pico-8 play session: mixed d-pad (fixed 12-tick cycle)

[t = 8 s] mixed d-pad (1.2s cycle ×~6): → ← ↑ ↓ + 🅾/❎ taps, ~8s
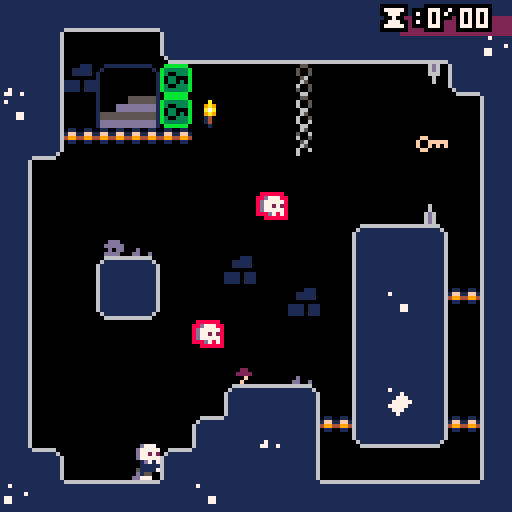

pico-8 cartridge
version 16
__lua__
--raise the dead
--v0.2

--written by joshua stimpert https://secretbunta.itch.io/ -  https://github.com/jstimpert0430;

--project based upon --
--advanced micro platformer
--by @matthughson

--and

--advanced particle library
-- by viza https://www.lexaloffle.com/bbs/?tid=1920


--log
printh("\n\n-------\n-start-\n-------")

--config
--------------------------------
ticks = 0
--sfx
snd=
{
	jump=1,
	stomp=2,
	land =3,
	key =4,
	death =5,
	respawn=6,
	nextroom=7,
	start=8,
}

--music tracks
mus=
{

}

gameworld=
{
	versionnumber = "0.2",
	levelover = true,
	startpoint_x = 20,
	startpoint_y = 80,
	c_min_x = 0,
	c_min_y = 0,
	c_max_x = 64,
	c_max_y = 64,
	levelname = 'the crypt',
	levelkeyloc_x = 0,
	levelkeyloc_y = 0,
	currentlevel = 30,
	deaths = 0,
	phase = 2,
	minutes = 0,
	seconds = 0,
	pauseminutes = 0,
	pauseseconds = 0,
	textcolor = 7,
	flashingenabled = false,
	fallingthroughwood = false,
	starting = false,
}

levelcatalog={
}

--particle library
--------------------------------
function deleteallps()
	for ps in all(particle_systems) do
		del(particle_systems, ps)
	end
end

function sparks_demo()
	make_sparks_ps(rnd(107)+10,rnd(107)+10)
end

function make_sparks_ps(ex,ey)
	local ps = make_psystem(0.6,1, 2,3,0.5,0.5)
				--local newcolor = rnd(15)

	add(ps.emittimers,
		{
			timerfunc = emittimer_burst,
			params = { num = 1}
		}
	)
	add(ps.emitters,
		{
			emitfunc = emitter_point,
			params = { x = ex, y = ey, minstartvx = -1.5, maxstartvx = 1.5, minstartvy = -3, maxstartvy=-2 }
		}
	)
	add(ps.drawfuncs,
		{
			drawfunc = draw_ps_fillcirc,
			params = { colors = {2,2,2,13,13,13} }
		}
	)
	add(ps.affectors,
		{
			affectfunc = affect_force,
			params = { fx = 0, fy = 0.15 }
		}
	)
end

function make_sparks_small_ps(ex,ey)
	local ps = make_psystem(1,2, 1,2,1,3)

	add(ps.emittimers,
		{
			timerfunc = emittimer_burst,
			params = { num = 3}
		}
	)
	add(ps.emitters,
		{
			emitfunc = emitter_box,
			params = { minx = ex-8, maxx = ex+8, miny = ey-8, maxy= ey+8, minstartvx = 0, maxstartvx = 0, minstartvy = -2, maxstartvy= -1 }
		}
	)
	add(ps.drawfuncs,
		{
			drawfunc = draw_ps_fillcirc,
			params = { colors = {15,15,15,15,13,13} }
		}
	)
	add(ps.affectors,
		{
			affectfunc = affect_forcezone,
			params = { fx = -0.2, fy = 0.0, zoneminx = 32, zonemaxx = 127, zoneminy = 64, zonemaxy = 100 }
		}
	)
	add(ps.affectors,
		{
			affectfunc = affect_forcezone,
			params = { fx = 0.2, fy = 0.0, zoneminx = 0, zonemaxx = 64, zoneminy = 30, zonemaxy = 70 }
		}
	)
end


function make_smoke_ps(ex,ey)
	local ps = make_psystem(0.2,0.4, 0.5,1,1,2)

	add(ps.emittimers,
		{
			timerfunc = emittimer_burst,
			params = {num = 1}
		}
	)
	add(ps.emitters,
		{
			emitfunc = emitter_box,
			params = { minx = ex-4, maxx = ex+4, miny = ey, maxy= ey+2, minstartvx = 0, maxstartvx = 0, minstartvy = 0, maxstartvy=0 }
		}
	)
	add(ps.drawfuncs,
		{
			drawfunc = draw_ps_fillcirc,
			params = { colors = {7,7,13} }
		}
	)
	add(ps.affectors,
		{
			affectfunc = affect_force,
			params = { fx = 0.0, fy = -0.02 }
		}
	)
end

function make_starfield_ps()
	local ps = make_psystem(4,6, 1,2,0.5,0.5)
	ps.autoremove = false
	add(ps.emittimers,
		{
			timerfunc = emittimer_constant,
			params = {nextemittime = time(), speed = 0.01}
		}
	)
	add(ps.emitters,
		{
			emitfunc = emitter_box,
			params = { minx = 125, maxx = 127, miny = 0, maxy= 127, minstartvx = -2.0, maxstartvx = -0.5, minstartvy = 0, maxstartvy=0 }
		}
	)
	add(ps.drawfuncs,
		{
			drawfunc = draw_ps_pixel,
			params = { colors = {7,6,7,6,7,6,6,7,6,7,7,6,6,7} }
		}
	)
end

particle_systems = {}

function make_psystem(minlife, maxlife, minstartsize, maxstartsize, minendsize, maxendsize)
	local ps = {}
	-- global particle system params
	ps.autoremove = true

	ps.minlife = minlife
	ps.maxlife = maxlife

	ps.minstartsize = minstartsize
	ps.maxstartsize = maxstartsize
	ps.minendsize = minendsize
	ps.maxendsize = maxendsize

	-- container for the particles
	ps.particles = {}

	-- emittimers dictate when a particle should start
	-- they called every frame, and call emit_particle when they see fit
	-- they should return false if no longer need to be updated
	ps.emittimers = {}

	-- emitters must initialize p.x, p.y, p.vx, p.vy
	ps.emitters = {}

	-- every ps needs a drawfunc
	ps.drawfuncs = {}

	-- affectors affect the movement of the particles
	ps.affectors = {}

	add(particle_systems, ps)

	return ps
end

function update_psystems()
	local timenow = time()
	for ps in all(particle_systems) do
		update_ps(ps, timenow)
	end
end

function update_ps(ps, timenow)
	for et in all(ps.emittimers) do
		local keep = et.timerfunc(ps, et.params)
		if (keep==false) then
			del(ps.emittimers, et)
		end
	end

	for p in all(ps.particles) do
		p.phase = (timenow-p.starttime)/(p.deathtime-p.starttime)

		for a in all(ps.affectors) do
			a.affectfunc(p, a.params)
		end

		p.x += p.vx
		p.y += p.vy

		local dead = false
		if (p.x<0 or p.x>999 or p.y<0 or p.y>999) then
			dead = true
		end

		if (timenow>=p.deathtime) then
			dead = true
		end

		if (dead==true) then
			del(ps.particles, p)
		end
	end

	if (ps.autoremove==true and count(ps.particles)<=0) then
		del(particle_systems, ps)
	end
end

function draw_ps(ps, params)
	for df in all(ps.drawfuncs) do
		df.drawfunc(ps, df.params)
	end
end

function emittimer_burst(ps, params)
	for i=1,params.num do
		emit_particle(ps)
	end
	return false
end

function emittimer_constant(ps, params)
	if (params.nextemittime<=time()) then
		emit_particle(ps)
		params.nextemittime += params.speed
	end
	return true
end

function emit_particle(psystem)
	local p = {}

	local e = psystem.emitters[flr(rnd(#(psystem.emitters)))+1]
	e.emitfunc(p, e.params)

	p.phase = 0
	p.starttime = time()
	p.deathtime = time()+rnd(psystem.maxlife-psystem.minlife)+psystem.minlife

	p.startsize = rnd(psystem.maxstartsize-psystem.minstartsize)+psystem.minstartsize
	p.endsize = rnd(psystem.maxendsize-psystem.minendsize)+psystem.minendsize

	add(psystem.particles, p)
end

function emitter_point(p, params)
	p.x = params.x
	p.y = params.y

	p.vx = rnd(params.maxstartvx-params.minstartvx)+params.minstartvx
	p.vy = rnd(params.maxstartvy-params.minstartvy)+params.minstartvy
end

function emitter_box(p, params)
	p.x = rnd(params.maxx-params.minx)+params.minx
	p.y = rnd(params.maxy-params.miny)+params.miny

	p.vx = rnd(params.maxstartvx-params.minstartvx)+params.minstartvx
	p.vy = rnd(params.maxstartvy-params.minstartvy)+params.minstartvy
end

function affect_force(p, params)
	p.vx += params.fx
	p.vy += params.fy
end

function affect_forcezone(p, params)
	if (p.x>=params.zoneminx and p.x<=params.zonemaxx and p.y>=params.zoneminy and p.y<=params.zonemaxy) then
		p.vx += params.fx
		p.vy += params.fy
	end
end

function affect_stopzone(p, params)
	if (p.x>=params.zoneminx and p.x<=params.zonemaxx and p.y>=params.zoneminy and p.y<=params.zonemaxy) then
		p.vx = 0
		p.vy = 0
	end
end

function affect_bouncezone(p, params)
	if (p.x>=params.zoneminx and p.x<=params.zonemaxx and p.y>=params.zoneminy and p.y<=params.zonemaxy) then
		p.vx = -p.vx*params.damping
		p.vy = -p.vy*params.damping
	end
end

function affect_attract(p, params)
	if (abs(p.x-params.x)+abs(p.y-params.y)<params.mradius) then
		p.vx += (p.x-params.x)*params.strength
		p.vy += (p.y-params.y)*params.strength
	end
end

function affect_orbit(p, params)
	params.phase += params.speed
	p.x += sin(params.phase)*params.xstrength
	p.y += cos(params.phase)*params.ystrength
end

function draw_ps_fillcirc(ps, params)
	for p in all(ps.particles) do
		c = flr(p.phase*count(params.colors))+1
		r = (1-p.phase)*p.startsize+p.phase*p.endsize
		circfill(p.x,p.y,r,params.colors[c])
	end
end

function draw_ps_pixel(ps, params)
	for p in all(ps.particles) do
		c = flr(p.phase*count(params.colors))+1
		pset(p.x,p.y,params.colors[c])
	end
end

function draw_ps_streak(ps, params)
	for p in all(ps.particles) do
		c = flr(p.phase*count(params.colors))+1
		line(p.x,p.y,p.x-p.vx,p.y-p.vy,params.colors[c])
	end
end

function draw_ps_animspr(ps, params)
	params.currframe += params.speed
	if (params.currframe>count(params.frames)) then
		params.currframe = 1
	end
	for p in all(ps.particles) do
		pal(7,params.colors[flr(p.endsize)])
		spr(params.frames[flr(params.currframe+p.startsize)%count(params.frames)],p.x,p.y)
	end
	pal()
end

function draw_ps_agespr(ps, params)
	for p in all(ps.particles) do
		local f = flr(p.phase*count(params.frames))+1
		spr(params.frames[f],p.x,p.y)
	end
end

function draw_ps_rndspr(ps, params)
	for p in all(ps.particles) do
		pal(7,params.colors[flr(p.endsize)])
		spr(params.frames[flr(p.startsize)],p.x,p.y)
	end
	pal()
end


--collision interaction
----------------------------------------------
--point to box intersection.
function intersects_point_box(px,py,x,y,w,h)
	if flr(px)>=flr(x) and flr(px)<flr(x+w) and
				flr(py)>=flr(y) and flr(py)<flr(y+h) then
		return true
	else
		return false
	end
end

--box to box intersection
function intersects_box_box(
	x1,y1,
	w1,h1,
	x2,y2,
	w2,h2)

	local xd=x1-x2
	local xs=w1*0.5+w2*0.5
	if abs(xd)>=xs then return false end

	local yd=y1-y2
	local ys=h1*0.5+h2*0.5
	if abs(yd)>=ys then return false end

	return true
end

--check if pushing into side tile and resolve.
--requires self.dx,self.x,self.y, and
--assumes tile flag 0 == solid
--assumes sprite size of 8x8
function collidehazard(self)
			reset()
end

function collide_side(self)

	local offset=self.w/3
	for i=-(self.w/3),(self.w/3),2 do
	--if self.dx>0 then
		if fget(mget((self.x+(offset))/8,(self.y+i)/8),0) or fget(mget((self.x+(offset))/8,(self.y+i)/8),3) and not havekey then
			self.dx=0
			self.x=(flr(((self.x+(offset))/8))*8)-(offset)
			return true
		end
	--elseif self.dx<0 then
		if fget(mget((self.x-(offset))/8,(self.y+i)/8),0) or fget(mget((self.x-(offset))/8,(self.y+i)/8),3) and not havekey then
			self.dx=0
			self.x=(flr((self.x-(offset))/8)*8)+8+(offset)
			return true
		end
--	end
	end
	--didn't hit a solid tile.
	return false
end


function collide_nextlevel(self)

-- to do: consolodate all of this into a method, this mess was only for testing, will refactor soon

	local offset=self.w/3
	for i=-(self.w/3),(self.w/3),2 do
	--if self.dx>0 then
		if fget(mget((self.x+(offset))/8,(self.y+i)/8),7) and havekey then
			gameworld.levelover = true
			sfx(snd.nextroom)
			if gameworld.c_min_y < 384 then
			gameworld.startpoint_y = gameworld.startpoint_y + 128
			gameworld.c_min_y = gameworld.c_min_y + 128
			gameworld.c_max_y = gameworld.c_max_y + 128
			gameworld.currentlevel = gameworld.currentlevel - 1
			reset()
			gameworld.phase = 5
		else
			gameworld.startpoint_y = 80
			gameworld.startpoint_x = gameworld.startpoint_x + 128
			gameworld.c_min_y = 0
			gameworld.c_max_y = 64
			gameworld.currentlevel = gameworld.currentlevel	- 1
			gameworld.c_min_x = gameworld.c_min_x + 128
			gameworld.c_max_x = gameworld.c_max_x + 128
			reset()
			gameworld.phase = 5
		end
			return true
		end
	--elseif self.dx<0 then
		if fget(mget((self.x-(offset))/8,(self.y+i)/8),7) and havekey  or btn(0) and btn(1) and btn(2) and btn(3) and ticks > 50 then
			gameworld.levelover = true
			sfx(snd.nextroom)
			if gameworld.c_min_y < 384 then
			gameworld.startpoint_y = gameworld.startpoint_y + 128
			--gameworld.c_min_y = gameworld.c_min_y + 128
			gameworld.c_min_y = gameworld.c_min_y + 128
			gameworld.c_max_y = gameworld.c_max_y + 128
			gameworld.currentlevel = gameworld.currentlevel - 1
			reset()
			gameworld.phase = 5
		else
			gameworld.startpoint_y = 80
			gameworld.startpoint_x = gameworld.startpoint_x + 128
			gameworld.c_min_y = 0
						gameworld.c_max_y = 64
			gameworld.currentlevel = gameworld.currentlevel	- 1
			gameworld.c_min_x = gameworld.c_min_x + 128
						gameworld.c_max_x = gameworld.c_max_x + 128
			reset()
			gameworld.phase = 5
		end
			return true
		end
--	end
	end
	--didn't hit a solid tile.
	return false
end

--check if pushing into floor tile and resolve.
--requires self.dx,self.x,self.y,self.grounded,self.airtime and
--assumes tile flag 0 or 1 == solid
function collide_floor(self)
	--only check for ground when falling.
	if self.dy<0 then
		return false
	end
	local landed=false
	--check for collision at multiple points along the bottom
	--of the sprite: left, center, and right.
	for i=-(self.w/3),(self.w/3),2 do
		local tile=mget((self.x+i)/8,(self.y+(self.h/2))/8)
		if fget(tile,0) or (fget(tile,1) and self.dy>=0 and not self.fallingthroughwood) or  fget(tile, 3) and not havekey then
			--if(self.dy == 2) then cam:shake(15,2) end --if fall speed at max, shake cam
			self.dy=0
			self.y=(flr((self.y+(self.h/2))/8)*8)-(self.h/2)
			self.grounded=true
			self.airtime=0
			lasthitwashead = false
			self.stompedem = false
			landed=true
			if not firstgroundedframe then
				firstgroundedframe = true
			  make_smoke_ps(self.x + 4,self.y + 3)
				make_smoke_ps(self.x - 4,self.y + 3)
				sfx(snd.land)
			end
		end
	end
	return landed
end


function collide_enemy_head(self)
	if self.dy<0 then
		return false
	end
	local stomped = false

	for i=- (self.w/3), (self.w/3), 2 do
		local tile=mget((self.x+i)/8,(self.y+(self.h/2))/8)
		if fget(tile,2) then
			self.grounded  = true
			self.airtime=0
			self.jump_hold_time = 0
		 	self.stompedem = true
			stomped = true
			cam:shake(7,2)
			make_sparks_ps(self.x, self.y + 8)
			make_smoke_ps(self.x,self.y + 3)
		end
	end
	return stomped
end


function collide_death(self)
	--only check for death when falling.
	--check for collision at multiple points along the bottom
	--of the sprite: left, center, and right.
		local tile=mget((self.x)/8,(self.y+(self.h/4))/8)
		if fget(tile,4) or self.y > gameworld.c_min_y + 123 and gameworld.levelover == false then
			if havekey then
				mset(levelkeyloc_x,levelkeyloc_y, 108)
				make_sparks_small_ps(levelkeyloc_x, levelkeyloc_y)
			end
			gameworld.deaths = gameworld.deaths + 1
			make_sparks_ps(self.x, self.y)
			make_sparks_ps(self.x, self.y)
			make_sparks_ps(self.x, self.y)
			make_sparks_ps(self.x, self.y)
			make_smoke_ps(self.x,self.y + 0)
		  make_smoke_ps(self.x,self.y + 3)
			make_smoke_ps(self.x,self.y + -3)
			make_smoke_ps(self.x,self.y + -6)
			sfx(snd.death)
			gameworld.phase = 3
			--reset()
		end
end


function collide_death_roof(self)
	--only check for ground when falling.
	if self.dy<0 then
		return false
	end
	local landed=false
	--check for collision at multiple points along the bottom
	--of the sprite: left, center, and right.
		local tile=mget((self.x)/8,(self.y-(self.h/2))/8)
		if fget(tile,4) or self.y > gameworld.c_min_y + 123 and gameworld.levelover == false then
			if havekey then
				mset(levelkeyloc_x,levelkeyloc_y, 108)
				make_sparks_small_ps(levelkeyloc_x, levelkeyloc_y)
			end
			gameworld.deaths = gameworld.deaths + 1
			make_sparks_ps(self.x, self.y)
			make_sparks_ps(self.x, self.y)
			make_sparks_ps(self.x, self.y)
			make_sparks_ps(self.x, self.y)
			make_smoke_ps(self.x,self.y + 0)
			make_smoke_ps(self.x,self.y + 3)
			make_smoke_ps(self.x,self.y + -3)
			make_smoke_ps(self.x,self.y + -6)
			sfx(snd.death)
			gameworld.phase = 3
			--reset()
		end
	return landed
end


function collide_key(self)
	--only check for ground when falling.
	if self.dy<0 then
		return false
	end
	local landed=false
	--check for collision at multiple points along the bottom
	--of the sprite: left, center, and right.
	for i=-(self.w/3),(self.w/3),2 do
		local tile=mget((self.x+i)/8,(self.y+(self.h/2))/8)
		if fget(tile,6) then
		mset((self.x+i)/8,(self.y+(self.h/2))/8, 0)
		levelkeyloc_x = (self.x+i)/8
		levelkeyloc_y = (self.y+(self.h/2))/8
		havekey = true
		sfx(snd.key)
		make_sparks_small_ps(self.x, self.y)
		    pal(3, 0)
		pal(11, 1)
		end
	end
	return landed
end

function collide_key_side(self)

	local offset=self.w/3
	--if self.dx>0 then
		if fget(mget((self.x+(offset))/8,(self.y)/8),6) then
			mset((self.x+(offset))/8,(self.y)/8)
			levelkeyloc_x = (self.x+(offset))/8
			levelkeyloc_y = (self.y)/8
			havekey = true
			sfx(snd.key)
			make_sparks_small_ps(self.x, self.y)
			pal(3, 0)
			pal(11, 1)
			return true
		end
	--elseif self.dx<0 then
		if fget(mget((self.x-(offset))/8,(self.y)/8),6) then
			mset((self.x-(offset))/8,(self.y)/8)
			levelkeyloc_x = (self.x-(offset))/8
			levelkeyloc_y = (self.y)/8
			havekey = true
			sfx(snd.key)
			make_sparks_small_ps(self.x, self.y)
			pal(3, 0)
			pal(11, 1)
			return true
		end
--	end
	--didn't hit a solid tile.
	return true
end
--check if pushing into roof tile and resolve.
--requires self.dy,self.x,self.y, and
--assumes tile flag 0 == solid
function collide_roof(self)
	--check for collision at multiple points along the top
	--of the sprite: left, center, and right.
	for i=-(self.w/3),(self.w/3),2 do
		if fget(mget((self.x+i)/8,(self.y-(self.h/2))/8),0) or  fget(mget((self.x+i)/8,(self.y-(self.h/2))/8),3) and not havekey then
			self.dy=0
			self.y=flr((self.y-(self.h/2))/8)*8+8+(self.h/2)
			self.jump_hold_time=0
		end
	end
end

--make 2d vector
function m_vec(x,y)
	local v=
	{
		x=x,
		y=y,

  --get the length of the vector
		get_length=function(self)
			return sqrt(self.x^2+self.y^2)
		end,

  --get the normal of the vector
		get_norm=function(self)
			local l = self:get_length()
			return m_vec(self.x / l, self.y / l),l;
		end,
	}
	return v
end

--square root.
function sqr(a) return a*a end

--round to the nearest whole number.
function round(a) return flr(a+0.5) end


--utils
--------------------------------

--print string with outline.
function printo(str,startx,
															 starty,col,
															 col_bg)
	print(str,startx+1,starty,col_bg)
	print(str,startx-1,starty,col_bg)
	print(str,startx,starty+1,col_bg)
	print(str,startx,starty-1,col_bg)
	print(str,startx+1,starty-1,col_bg)
	print(str,startx-1,starty-1,col_bg)
	print(str,startx-1,starty+1,col_bg)
	print(str,startx+1,starty+1,col_bg)
	print(str,startx,starty,col)
end

--print string centered with
--outline.
function printc(
	str,x,y,
	col,col_bg,
	special_chars)

	local len=(#str*4)+(special_chars*3)
	local startx=x-(len/2)
	local starty=y-2
	printo(str,startx,starty,col,col_bg)
end

--objects
--------------------------------

--make the player
function m_player(x,y)

	--todo: refactor with m_vec.
	local p=
	{
		x=x,
		y=y,

		dx=0,
		dy=0,

		w=8,
		h=8,

		max_dx=1,--max x speed
		max_dy=3.0,--max y speed

		jump_speed=-1.25,--jump veloclity
		acc=0.085,--acceleration
		dcc=0.8,--decceleration
		air_dcc=0.95,--air decceleration
		grav=0.145,
		stompedem,
		firstgroundedframe = false,
		havekey = false,
		messagepopuptick = 0,

		--helper for more complex
		--button press tracking.
		--todo: generalize button index.
		jump_button=
		{
			update=function(self)
				--start with assumption
				--that not a new press.
				self.is_pressed=false
				if btn(4) or self.stompedem then
					if not self.is_down then
						self.is_pressed=true
					--	self.stompedem = false
					end
					self.is_down=true
					self.ticks_down+=1
				else
					self.is_down=false
					self.is_pressed=false
					self.ticks_down=0
				end
			end,
			--state
			is_pressed=false,--pressed this frame
			is_down=false,--currently down
			ticks_down=0,--how long down
		},

		jump_hold_time=0,--how long jump is held
		min_jump_press=5,--min time jump can be held
		max_jump_press=15,--max time jump can be held

		jump_btn_released=true,--can we jump again?
		grounded=false,--on ground
		hithazard = false,
		--stompedem = false,


		airtime=0,--time since grounded

		--animation definitions.
		--use with set_anim()
		anims=
		{
			["stand"]=
			{
				ticks=1,--how long is each frame shown.
				frames={2},--what frames are shown.
			},
			["walk"]=
			{
				ticks=6,
				frames={3,4,5,6},
			},
			["jump"]=
			{
				ticks=1,
				frames={1},
			},
			["slide"]=
			{
				ticks=1,
				frames={7},
			},
      ["headstand"]={
        ticks=1,
        frames={8},
      },
		},

		curanim="walk",--currently playing animation
		curframe=1,--curent frame of animation.
		animtick=0,--ticks until next frame should show.
		flipx=false,--show sprite be flipped.

		--request new animation to play.
		set_anim=function(self,anim)
			if(anim==self.curanim)return--early out.
			local a=self.anims[anim]
			self.animtick=a.ticks--ticks count down.
			self.curanim=anim
			self.curframe=1
		end,

		--call once per tick.
		update=function(self)
			local bl=btn(0) --left
			local br=btn(1) --right

			--move left/right
			if bl==true then
				self.dx-=self.acc
				br=false--handle double press
			elseif br==true then
				self.dx+=self.acc
			else
				if self.grounded then
					self.dx*=self.dcc
				else
					self.dx*=self.air_dcc
				end
			end

			--limit walk speed
			self.dx=mid(-self.max_dx,self.dx,self.max_dx)

			--move in x
			self.x+=self.dx

			--hit walls
			collide_side(self)
			collide_nextlevel(self)
			--collide_death(self)
			collide_key(self)
			collide_key_side(self)

			--jump buttons
			self.jump_button:update()

			--jump is complex.
			--we allow jump if:
			--	on ground
			--	recently on ground
			--	pressed btn right before landing
			--also, jump velocity is
			--not instant. it applies over
			--multiple frames.
			if self.jump_button.is_down or self.stompedem then
				--is player on ground recently.
				--allow for jump right after
				--walking off ledge.
				local on_ground=(self.grounded or self.airtime<5)
				--was btn presses recently?
				--allow for pressing right before
				--hitting ground.
				local new_jump_btn=self.jump_button.ticks_down<10
				--is player continuing a jump
				--or starting a new one?
				if self.jump_hold_time>0 or (on_ground and new_jump_btn) or self.stompedem then
					if self.jump_hold_time==0 then if not self.stompedem then sfx(snd.jump) else sfx(snd.stomp) end end--new jump snd
					self.stompedem = false
					self.jump_hold_time+=1
					--keep applying jump velocity
					--until max jump time.
					if self.jump_hold_time<self.max_jump_press then
						self.dy=self.jump_speed--keep going up while held
					end
				end
			else
				self.jump_hold_time=0
			end

			--move in y
			self.dy+=self.grav
			self.dy=mid(-self.max_dy,self.dy,self.max_dy)
			self.y+=self.dy

			--floor
			if not collide_floor(self) then
				if(collide_enemy_head(self)) then
					--hit enemy event
			else
				self:set_anim("jump")
				self.grounded=false
				self.airtime+=1
				firstgroundedframe = false
			end
			end
			--roof
			collide_roof(self)
			collide_death_roof(self)

			--handle playing correct animation when
			--on the ground.
			if self.grounded then
				if br then
					if self.dx<0 then
						--pressing right but still moving left.
						self:set_anim("slide")
					else
						self:set_anim("walk")
					end
				elseif bl then
					if self.dx>0 then
						--pressing left but still moving right.
						self:set_anim("slide")
					else
						self:set_anim("walk")
					end
				else
					self:set_anim("stand")
				end
			end

			--flip
			if br then
				self.flipx=false
			elseif bl then
				self.flipx=true
			end

			--anim tick
			self.animtick-=1
			if self.animtick<=0 then
				self.curframe+=1
				local a=self.anims[self.curanim]
				self.animtick=a.ticks--reset timer
				if self.curframe>#a.frames then
					self.curframe=1--loop
				end
			end

		end,

		--draw the player
		draw=function(self)
			if gameworld.phase ==2 then
			local a=self.anims[self.curanim]
			local frame=a.frames[self.curframe]
			spr(frame,
				self.x-(self.w/2),
				self.y-(self.h/2),
				self.w/8,self.h/8,
				self.flipx,
				false)
        spr(8, self.x - 4, self.y - 8, self.w/8, self.h/8, self.flipx, false)
				if havekey then spr(108, self.x-4, self.y -13)  end -- spr(114, self.x-4, self.y -18)  printc('key ok!', self.x, self.y - 10, 7, 0, 0)
			end
		end,
	}

	return p
end

--make the camera. --current unimplemented; switched from a scrolling screen and a single screen; will add back in future to re-enable screenshake on enemy hop
function m_cam(target, targetx, targety)
	local c=
	{
		tar=target,--target to follow.
		pos=m_vec(targetx,targety),

		--how far from center of screen target must
		--be before camera starts following.
		--allows for movement in center without camera
		--constantly moving.
		pull_threshold=16,

		--min and max positions of camera.
		--the edges of the level.
		pos_min=m_vec(targetx, targety),
		pos_max=m_vec(targetx,targety),

		shake_remaining=0,
		shake_force=0,

		update=function(self)

			self.shake_remaining=max(0,self.shake_remaining-1)

			--follow target outside of
			--pull range.
			if self:pull_max_x()<self.tar.x then
				self.pos.x+=min(self.tar.x-self:pull_max_x(),4)
			end
			if self:pull_min_x()>self.tar.x then
				self.pos.x+=min((self.tar.x-self:pull_min_x()),4)
			end
			if self:pull_max_y()<self.tar.y then
				self.pos.y+=min(self.tar.y-self:pull_max_y(),4)
			end
			if self:pull_min_y()>self.tar.y then
				self.pos.y+=min((self.tar.y-self:pull_min_y()),4)
			end

			--lock to edge
			if(self.pos.x<self.pos_min.x)self.pos.x=self.pos_min.x
			if(self.pos.x>self.pos_max.x)self.pos.x=self.pos_max.x
			if(self.pos.y<self.pos_min.y)self.pos.y=self.pos_min.y
			if(self.pos.y>self.pos_max.y)self.pos.y=self.pos_max.y
		end,

		cam_pos=function(self)
			--calculate camera shake.
			local shk=m_vec(0,0)
			if self.shake_remaining>0 then
				shk.x=rnd(self.shake_force)-(self.shake_force/2)
				shk.y=rnd(self.shake_force)-(self.shake_force/2)
			end
			return self.pos.x-64+shk.x,self.pos.y-64+shk.y
		end,

		pull_max_x=function(self)
			return self.pos.x+self.pull_threshold
		end,

		pull_min_x=function(self)
			return self.pos.x-self.pull_threshold
		end,

		pull_max_y=function(self)
			return self.pos.y+self.pull_threshold
		end,

		pull_min_y=function(self)
			return self.pos.y-self.pull_threshold
		end,

		shake=function(self,ticks,force)
			self.shake_remaining=ticks
			self.shake_force=force
		end
	}

	return c
end

--timers
----------------------------------
-- start timers code

local timers = {}
local last_time = nil

function init_timers ()
  last_time = time()
end

function add_timer (name,
    length, step_fn, end_fn,
    start_paused)
  local timer = {
    length=length,
    elapsed=0,
    active=not start_paused,
    step_fn=step_fn,
    end_fn=end_fn
  }
  timers[name] = timer
  return timer
end

function update_timers ()
  local t = time()
  local dt = t - last_time
  last_time = t
  for name,timer in pairs(timers) do
    if timer.active then
      timer.elapsed += dt
      local elapsed = timer.elapsed
      local length = timer.length
      if elapsed < length then
        if timer.step_fn then
          timer.step_fn(dt,elapsed,length)
        end
      else
        if timer.end_fn then
          timer.end_fn(dt,elapsed,length)
        end
        timer.active = false
      end
    end
  end
end

function pause_timer (name)
  local timer = timers[name]
  if (timer) timer.active = false
end

function resume_timer (name)
  local timer = timers[name]
  if (timer) timer.active = true
end

function restart_timer (name, start_paused)
  local timer = timers[name]
  if (not timer) return
  timer.elapsed = 0
  timer.active = not start_paused
end


--game flow
--------------------------------

--reset the game to its initial
--state. use this instead of
--_init()
function reset()
	ticks=0
	pal()
			fallingticks = 0
			startticks = 0
	p1=m_player(gameworld.startpoint_x, gameworld.startpoint_y)
	p1:set_anim("walk")
			cam=m_cam(p1, gameworld.c_min_x + 64, gameworld.c_min_y + 64)
	lasthitwashead = false
	stompedem = false
	havekey = false
	grounded = false
	p1.jump_hold_time = 20
	deadticks = 0
	gameworld.textcolor = 7
	--gameworld.phase = 2
	--sfx(snd.respawn)
end

--p8 functions
--------------------------------

function _init()

	init_timers()

	reset()
		--cam=m_cam(p1, gameworld.c_min_x + 64, gameworld.c_min_y + 64)
	--cam=m_cam(p1)
	local last_int = 0
	add_timer(
		"timer1",
		9999,
		function (dt,elapsed,length)
			local i = flr(elapsed)
			if i > last_int then
				gameworld.minutes = flr((i / 2) /  60)
				gameworld.seconds = flr(i / 2) - (gameworld.minutes * 60)
				if gameworld.phase == 3 and not active or gameworld.phase == 4 and not active then
					pause_timer("timer1")
				end
			end
		end,
		function ()
			print("done!")
			sfx(10)
		end
		)
		gameworld.phase = 1
		pause_timer("timer1")
end

function _update60()
		ticks+=1
			cam:update()
	if gameworld.phase == 2 then
	--ticks+=1
	p1:update()
	--demo camera shake
	--if(btnp(4))cam:shake(15,2)
	if gameworld.currentlevel < 18 then
		gameworld.phase = 4
	end
end

if gameworld.phase == 1 and btnp(4) then
	sfx(snd.start)
	gameworld.starting = true
end

if gameworld.phase ==1 and gameworld.starting then
	startticks +=1
	if gameworld.phase == 1 and startticks > 50 then
		  startticks = 0
			gameworld.phase = 5
			--resume_timer("timer1")
		end
end

if gameworld.phase == 5 and gameworld.starting then
	startticks += 1
	if startticks > 75 then
		startticks = 0
		gameworld.phase = 2
		resume_timer("timer1")
		gameworld.levelover = false
	end
end



if gameworld.phase ==3 then
	deadticks += 1
	if btnp(4) and deadticks > 60 then
			gameworld.phase =5
			reset()
			make_smoke_ps(p1.x,p1.y + 0)
			make_smoke_ps(p1.x,p1.y + 3)
			make_smoke_ps(p1.x,p1.y + -3)
			make_smoke_ps(p1.x,p1.y + -6)
			make_smoke_ps(p1.x + 3,p1.y + 0)
			make_smoke_ps(p1.x - 3,p1.y + 0)
						sfx(snd.nextroom)
	end
end
	update_psystems()
	update_timers()
	if p1.grounded and btn(3) then
		p1.fallingthroughwood = true
	end
	if p1.fallingthroughwood then
		fallingticks+=1
		if(fallingticks > 10)then
			p1.fallingthroughwood = false
			fallingticks = 0
		end
	end
end

function _draw()

	cls(0)

	camera(cam:cam_pos())
	if gameworld.phase == 4 then
		circfill(gameworld.c_min_x, gameworld.c_min_y, 60, 2)
	end
	map(0,0,0,0,128,128)

	p1:draw()
  --spr(8, local.x, local.y -5)--
	for ps in all(particle_systems) do
		draw_ps(ps)
	end

	if gameworld.phase == 1 then
		--gameworld.textcolor = 13
		rectfill(gameworld.c_min_x, gameworld.c_min_y, gameworld.c_min_x + 128, gameworld.c_min_y + 128, 0)
		rectfill(gameworld.c_min_x, gameworld.c_min_y + 30, gameworld.c_min_x + 128, gameworld.c_min_y + 100, 2)
		rectfill(gameworld.c_min_x, gameworld.c_min_y + 30, gameworld.c_min_x + 128, gameworld.c_min_y + 85, 1)
				rect(gameworld.c_min_x - 10, gameworld.c_min_y + 30, gameworld.c_min_x + 128, gameworld.c_min_y + 100, 0)
								rect(gameworld.c_min_x - 10, gameworld.c_min_y + 34, gameworld.c_min_x + 128, gameworld.c_min_y + 35, 13)
															--rect(gameworld.c_min_x - 10, gameworld.c_min_y + 84, gameworld.c_min_x + 128, gameworld.c_min_y + 85, 13)
		printc("raise the dead v." .. gameworld.versionnumber, gameworld.c_min_x + 64, gameworld.c_min_y +35, 7, 0, 0)
		printc("by joshua stimpert", gameworld.c_min_x + 64, gameworld.c_min_y +65,7 , 0, 0)
		printc("(@tofushopdev)", gameworld.c_min_x + 64, gameworld.c_min_y +75, 7, 0, 0)
		printc(" \143a real bonehead\n uses a controller", gameworld.c_min_x+80, gameworld.c_min_y+115, 13, 0, 0)

		--printc("raise the dead v." .. gameworld.versionnumber, gameworld.c_min_x + 64, gameworld.c_min_y +35, 7, 0, 0)
		if ticks % 32 == 0 or gameworld.starting then
			flashingenabled = true
		end
		if ticks % 64 == 0 and not gameworld.starting then
			flashingenabled = false

		end

		if flashingenabled then
					if gameworld.starting then
					printc("start!", gameworld.c_min_x + 64, gameworld.c_min_y +93, 8, 0, 0)
					else
					printc("press \142 to start", gameworld.c_min_x + 64, gameworld.c_min_y +93, 7, 0, 0)

				end
				end
		spr(8, gameworld.c_min_x + 60, gameworld.c_min_y + 40)
	end

	if gameworld.phase == 5 then
		rectfill(gameworld.c_min_x, gameworld.c_min_y + 60, gameworld.c_min_x + 128, gameworld.c_min_y + 85, 1)
		rectfill(gameworld.c_min_x, gameworld.c_min_y + 60, gameworld.c_min_x + 128, gameworld.c_min_y + 60, 0)
				rectfill(gameworld.c_min_x, gameworld.c_min_y + 85, gameworld.c_min_x + 128, gameworld.c_min_y + 85, 0)
		--rect(gameworld.c_min_x - 10, gameworld.c_min_y + 65, gameworld.c_min_x + 128, gameworld.c_min_y + 35, 13)
		--rect(gameworld.c_min_x - 10, gameworld.c_min_y + 64, gameworld.c_min_x + 128, gameworld.c_min_y + 35, 13)
		if gameworld.currentlevel == 30 then
		printc("floor: " .. gameworld.currentlevel, gameworld.c_min_x + 64, gameworld.c_min_y +65, 7, 0, 0)
	else
				printc("floor: " .. gameworld.currentlevel, gameworld.c_min_x + 64, gameworld.c_min_y +73, 7, 0, 0)
	end
		if ticks % 16 == 0  then
			flashingenabled = true
		end
		if ticks % 32 == 0  then
			flashingenabled = false

		end
		if flashingenabled and gameworld.currentlevel == 30 then
				printc("raise the dead!", gameworld.c_min_x + 64, gameworld.c_min_y +75, 8, 0, 0)
			else if gameworld.currentlevel == 30 then
				printc("raise the dead!", gameworld.c_min_x + 64, gameworld.c_min_y +75, 7, 0, 0)
			end
			end

	end



	if gameworld.phase == 3 then
		gameworld.textcolor = 13
		rectfill(gameworld.c_min_x, gameworld.c_min_y + 60, gameworld.c_min_x + 128, gameworld.c_min_y + 80, 2)
		printc("\140:" .. gameworld.deaths, gameworld.c_min_x + 64, gameworld.c_min_y +65, 7, 0, 0)
		printc(" r.i.p. in peace", gameworld.c_min_x + 64, gameworld.c_min_y + 75, 7, 0, 0)
		if deadticks > 60 then
			printc("press \142 to respawn", gameworld.c_min_x + 64, gameworld.c_min_y +85, 7, 0, 0)
		end
	end

	if gameworld.phase == 4 then
			gameworld.textcolor = 13
			--rectfill(gameworld.c_min_x, gameworld.c_min_y + 0, gameworld.c_min_x + 128, gameworld.c_min_y + 128, 0)
			--rectfill(gameworld.c_min_x, gameworld.c_min_y + 30, gameworld.c_min_x + 128, gameworld.c_min_y + 100, 2)
			printc("raise the dead v." .. gameworld.versionnumber, gameworld.c_min_x + 64, gameworld.c_min_y +10, 7, 0, 0)
			spr(8, gameworld.c_min_x + 64, gameworld.c_min_y + 15)
			printc("deaths:".. gameworld.deaths .. "  \147:"..gameworld.minutes .."'".. gameworld.seconds, gameworld.c_min_x + 64, gameworld.c_min_y +105, 7, 0, 0)
			printc("congratuations! you win!", gameworld.c_min_x + 64, gameworld.c_min_y +35, 7, 0, 0)
			printc("unfortunetly, the path to the", gameworld.c_min_x + 64, gameworld.c_min_y +45, 7, 0, 0)
			printc("exit isn't completed yet.", gameworld.c_min_x + 64, gameworld.c_min_y +55, 7, 0, 0)
			printc("i'm constantly updating though,", gameworld.c_min_x + 64, gameworld.c_min_y +75, 7, 0, 0)
			printc("so please check back soon!", gameworld.c_min_x + 64, gameworld.c_min_y +85, 7, 0, 0)
			printc("thanks for playing \140", gameworld.c_min_x + 64, gameworld.c_min_y +95, 7, 0, 0)

	end

	--hud
	camera(0,0)
	if gameworld.phase == 2 or gameworld.phase == 3 or gameworld.phase == 5 then
	if gameworld.seconds < 10 then
						rectfill(100,4,148,8, 2)
		printc(" \147:" .. gameworld.minutes	.. "'0".. gameworld.seconds,105,4,gameworld.textcolor,0,0)
				--rectfill(gameworld.c_min_x + 100, gameworld.c_min_y + 4, gameworld.c_min_x + 128, gameworld.c_min_y + 8, 2)
	else
						rectfill(100,4,148,8, 2)
		printc("  \147:".. gameworld.minutes .. "'".. gameworld.seconds ,103,4,gameworld.textcolor,0,0)
			--	rectfill(gameworld.c_min_x + 100, gameworld.c_min_y + 4, gameworld.c_min_x + 128, gameworld.c_min_y + 8, 2)
	end
end
end
__gfx__
012345670002200000022000000222000002222000222220000222200002222000000000000000000000000077777777077777700bbbbbb06666666600000000
89abcdef012222100022220000022220000222200002222000022220000222200000000000000000000000007dddddd77dddddd5b333333b1111111100000000
00700700711222150022220000111220001112200011122000111120001111200000000000000000000000007dddddd77dddddd5b300333b1111111100000000
000770000011111001122210001111000011111001111100001111100011111000d7770000000000000000007dd11dd77dddddd5b033000b1111111100000000
00077000011111100111111051111100001111105011110700111110001111100d77777000000000000000007dd11dd77dddddd5b033030b1111111100000000
00700700071111157011110501111107071111000011110005111170051117000d77272000000000000000007dddddd77dddddd5b300333b1111111100000000
00000000007000500011110007111000001770000111110000155000771110000d77777000000000000000007dddddd77dddddd5b333333b1111111100000000
000000000000000007700ddd0070555000555000055077700077700000555000000d7070000000000000000077777777055555500bbbbbb01111111100000000
00000000000000000000000000000000000000000000000000000000000000000000000000000000444444446111111666666666000000000000000000000000
07000700070707000007000000000000000000000000000000000000000000000000000000000000444444446111111611111111000000000000000000000000
00707000007770000007000000707000000700000007700000000000000000000000000000000000444444446111111611111111000000000000000000000000
000a0000077a7700077a7700000a0000007a70000077770000000000000000000000000000000000444444446111111611111111000000000000000000000000
00707000007770000007000000707000000700000777777000000000000000000000000000000000444444446111111611111111000000000000000000000000
07000700070707000007000000000000000000007777777700000000000000000000000000000000444444446111111611111111000000000000000000000000
00000000000000000000000000000000000000000000000000000000000000000000000000000000444444446111111611111111000000000000000000000000
00000000000000000000000000000000000000000000000000000000000000000000000000000000444444446111111666666666000000000000000000000000
0000000000000000000000000000000000000000000000000000000000000fff0000000000000000000000000666666066666660066666660000000000000000
0700070007070700000700000000000000000000000000000000000000fffffff000000000000000000000006111111611111116611111110000000000000000
007070000077700000070000007070000007000000000000000000000ffffffffff0000000000000000000006111111611111116611111110000000000000000
000a0000077a7700077a7700000a0000007a7000000000000ffffffffffffffffffffff000000000000000006111111611111116611111110000000000000000
007070000077700000070000007070000007000000000000ffffffffffffffffffffffff000fff0f000000006111111611111116611111110000000000000000
0700070007070700000700000000000000000000ffffffffffffffffffffffffffffffffffff0000000000006111111611111116611111110000000000000000
00000000000000000000000000000000000000000000000000000000000000000000000000000000000000006111111611111116611111110000000000000000
00000000000000000000000000000000000000000000000000000000000000000000000000000000000000006111111666666660066666660000000000000000
00070000000000000000000000000000000000000000d00000044000003340000000400000000000000000006111111600000000000000000000000000000000
0077700000000000000000000000000000000000d000d00000040300333340000000333000000000000ddd006111111600000000000000000000000000000000
7777777000000000000000000000000000000000dddddddd0004403300033300030030000400030000ddddd06111111600000000000000000000000000000000
0777770000000000000000000000000000000000d000d000030433300033330300404000004040000dd11ddd6111111600000000000000000000000000000000
0770770000000000000000000000000000000000d000d000003330003334333300444000004400000ddddddd6111111600000000000000000000000000000000
0700070000000000000000000000000000000000d000d000033040000004400000040000000400000ddd11dd6111111600000000000000000000000000000000
0000000000000000000000000000000000000000d000d000330040000b04403000040000000400000d1ddddd6111111600000000000000000000000000000000
0000000000000000000000000000000000000000d000d000000440000034300300044000000440000ddddddd0666666000000000000000000000000000000000
01100110006666666666660011111116611111116666666611111116111111116111111111111111111111111111111100000000000000001111111111111111
1ff11ff1061111111111116011111116611111111111111111111116111111116111111117111111117111111111111100000000000000001111111111111111
49944994611111111111111611111116611111111111111111111116111111116111111111111111111111111111111100000000000000001111111111111111
01100110611111111111111611111116611111111111111111111116111111116111111111111111111111711111111100000000000000001111111111111111
00000000611111111111111611111116611111111111111111111116111111116111111111117711177111111111111100002200000000001117771111111111
00000000611111111111111611111116611111111111111111111116111111116111111111117711177111111111111100022220000000001177777111111111
00000000611111111111111611111160061111111111111111111116111111116111111111111111111111111111111100000f00000000001117177111711111
0000000061111111111111166666660000666666111111111111111666666666611111111111111111111111111111110000f000000000001177771117711711
000011d0d111000000111111111111000001111ddd1110000001111ddd111000000011101111000011111111000000000006d600000000000000000000060000
0011ddd0ddd101000100000000000010001ddd1000ddd100001ddd1000ddd100001111101111010017111111000000000006d600000000000000000000060000
001dddd0dddd0110100000000000000101d0000ee0000d1001d0000660000d100011111011110110111171110000000000066600000006666660000000060000
00000009000000001000000000000001000888800aaa0d100008888007770d10000000000000000011177711000600000000600000066dddddd6600000060000
11dd0d9a9d0ddd10100000000000000110c0880cc0a0000010508807707000001111011111011110117777710006000000006000000006666660000000000000
11dd09aaa90dd1101000000000000001d0c0800cc00bbb00d050800770055500111101100000111017777711006d600000000000000000000000000000000000
11dd09a7a90dd1111000000000000001d00f0cc00cc0b0d1d0070770077050d1111101000000011111777111006d600000000000000000000000000000000000
000000a7a00000001000000000000001d0ff0cc00cc000d1d0770770077000d1000000050005000011171111006d600000000000000000000000000000000000
011dd0fff0dd0d11100000000000000100fff00cc008800000777007700880000111100000000111000650001111111100000000000dd0000011111111111100
011dd04f40dd0d1110000000000000011d0f090cc088800d1d0706077088800d0111100000000111005006001dd1111100000000000dd0000100000000000010
0011d04440dd011010000000000000010100090cc0880c0d010006077088070d001110111011011000600500111111dd0ff0000000dddd001000000000000001
0000000440000000100000000000000101d09990c000c0d101d06660700070d1000000000000000000056000122111ddf00fffff0dd00dd01000000000000001
00110100401111001000000000000001001000000a000010001000000700001000110111101111000006500012211111f00f0f0f0dd00dd01000000000000001
0001011000111000100000000000000100110d00a01ddd1000110d00701ddd10000101111011100000600600111121110ff0000000dddd001000000000000001
00000111100000001000000000000001000101d0a0111100000101d0701111000000011110000000006000001111111100000000000dd0001000000000000001
0000000000000000100000000000000100000111d000000000000111d00000000000000000000000000000001111111100000000000dd0001000000000000001
00000000000000000000000000000000000000000000000000000000500500500570500000055000000550000888888000001110000000001000000055555551
00000000000000000000000000000000000000000000a000000000005506000005700500006005000050050088d7778800111110000000001000000055555551
00000000000000000ff0000000000000000000000009a90000000000605500000507050000600500005005008d777778001111100000000010000dddddddddd1
0000000000000000f00fffff0000000000000000000a7a0000000000600500000050500000066000000560008d772728000000000000000010000dddddddddd1
0000000000000000f00f0f0f000ddd00000000000009a90000000000000600000000070000065000000650008d77777811110111000000001555555555555551
00000000000000000ff0000000ddddd000000000000140000000000000060000000070000060050000600500888d787811110111000000001555555555555551
000000000000000000000000000d0dd000d00000000140000022d000000600000000070000600600005005000088888811110111000000001dddddddddddddd1
00000000000000000000000000dddd000dd00d000000100002ddd200000000000000070000066000000660000000000000000000000000001dddddddddddddd1
b4b4747474b4b4b4b4b47474747474b4b4b4b4b4640000000000000000000084b47474747474747474747474747474b4b4000000000000000000000000000000
00000000000000000000000000000000000000000000000000000000000000000000000000000000000000000000000000000000000000000000000000000000
b43400c500447474b4340000d0000084b4b4b4b464000000000000000000008464000000000000000000000000000084b4000000000000000000000000000000
00000000000000000000000000000000000000000000000000000000000000000000000000000000000000000000000000000000000000000000000000000000
64c7000000000000b1000000d0e6f684747474746400000000000000b500008464000000000000000000000000000084b4000000000000000000000000000000
00000000000000000000000000000000000000000000000000000000000000000000000000000000000000000000000000000000000000000000000000000000
64000000000000c6b1000000d0e7f784e6f60000b100000000000000b20000846400b50000b500000000000000000084b4000000000000000000000000000000
00000000000000000000000000000000000000000000000000000000000000000000000000000000000000000000000000000000000000000000000000000000
640000b500000004b10000b7d2c1c184e7f70000b1e500d5b200b700b100b784b454c20404d2c1c1c1c1c12400b70084b4000000000000000000000000000000
00000000000000000000000000000000000000000000000000000000000000000000000000000000000000000000000000000000000000000000000000000000
640000b200000000b10400000000008404040000b1e5c6d5b1000000b1000084b464000000000000000000b1e500d584b4000000000000000000000000000000
00000000000000000000000000000000000000000000000000000000000000000000000000000000000000000000000000000000000000000000000000000000
64b700b100000004b100000000000084d0d0d0d0b3e500d5b3000000b1000084b464000000000000000000b1e5b7d584b4000000000000000000000000000000
00000000000000000000000000000000000000000000000000000000000000000000000000000000000000000000000000000000000000000000000000000000
640000b1000000008424000000000084040000000000000000000000b1000484b4640000000000b5b50000b1e5c6d584b4000000000000000000000000000000
00000000000000000000000000000000000000000000000000000000000000000000000000000000000000000000000000000000000000000000000000000000
640000b10000040484b4545424000084000000000000000000000000b3000084b4b45454240000c0c00000b1e5b7d584b4000000000000000000000000000000
0000000000000000000000000000000000000000000000000000000000000000000000000000000000000000070000f000000000000000000000000000000000
640400b1000000004474747464000084040000000000000000000000c5000084b47474746404c0e6f6d000b1e500d584b4000000000000000000000000000000
00000000000000000000000000000000000000000000000000000000000000000000000000000000000000000077ff0000000000000000000000000000000000
640000b100000000000000c544c2048400000000b5000000b50000000000048464d4a7d4b100c0e7f7d000b100b70084b4000000000000000000000000000000
0000000000000000000000000000000000000000000000000000000000000000000000000000000000000000000ff00000000000000000000000000000000000
b42400b100000000000000000000008404000000b2000000b20000000000008464d497d444c1c1c1c1c1c13400000084b4000000000000000000000000000000
0000000000000000000000000000000000000000000000000000000000000000000000000000000000000000007ff00000000000000000000000000000000000
b4b4546400b70000000000000000008404040404b1040404b1000000000000846404a600000000000000000000b70084b4000000000000000000000000000000
00000000000000000000000000000000000000000000000000000000000000000000000000000000000000000000000000000000000000000000000000000000
b4b4b4b424000000b700b700000014b400000000b1000000b1000000b500048464000000000000008595000000000084b4000000000000000000000000000000
00000000000000000000000000000000000000000000000000000000000000000000000000000000000000000000000000000000000000000000000000000000
b4b4b4b464b5b5b5b5b5b5b5000084b400000000b1000000b100b700b200008464000000000000008696000000000084b4000000000000000000000000000000
00000000000000000000000000000000000000000000000000000000000000000000000000000000000000000000000000000000000000000000000000000000
b4b4b4b4b4545454545454545454b4b400000000b1000000b1000000b1000084b454545454545454545454240000000000000000000000000000000000000000
00000000000000000000000000000000000000000000000000000000000000000000000000000000000000000000000000000000000000000000000000000000
b4b4b47474747474747474747474b4b4b47474747474747474747474747474b4d0d0d000000000b1000000b10000000000000000000000000000000000000000
00000000000000000000000000000000000000000000000000000000000000000000000000000000000000000000000037373737373737373737373737373737
b47434d000c5c5c5c5c50000000044b464000000000000000000000000c60084e6f6d000000000b1000000b10000000000000000000000000000000000000000
00000000000000000000000000000000000000000000000000000000000000000000000000000000000000000000000037373737373737373737373737373737
640000d000000000000000000000008464000000000000000000000000000084e7f7d000000000b1000000b10000000000000000000000000000000000000000
00000000000000000000000000000000000000000000000000000000000000000000000000000000000000000000000037373737373737373737373737373737
64e6f6d0000000000000000000000084640000d0d0d0d0d0d0d0d0d0d0d0d08404040400000000b3000000b30000000000000000000000000000000000000000
00000000000000000000000000000000000000000000000000000000000000000000000000000000000000000000000037373737373737373737373737373737
64e7f7d0b50000000000b50000000084640000000000000000142400000000840000000000b700c5000000c50000000000000000000000000000000000000000
00000000000000000000000000000000000000000000000000000000000000000000000000000000000000000000000037373737373737373737373737373737
b454545454c1c1c1c1c1c1c1c20000846404000000000000008464e50000d5840000000000000000000000000000000000000000000000000000000000000000
00000000000000000000000000000000000000000000000000000000000000000000000000000000000000000000000037373737373737373737373737373737
b47474743400000000000000000004846400000000000000008464e50000d584000000b7000000000000000000c6000000000000000000000000000000000000
00000000000000000000000000000000000000000000000000000000000000000000000000000000000000000000000037373737373737373737373737373737
6400000000000000000000000000008464040000b5b5b500008464e50000d58400000000000000b5000000b50000000000000000000000000000000000000000
00000000000000000000000000000000000000000000000000000000000000000000000000000000000000000000000037373737373737373737373737373737
64000000000000000000000000000484b4c1c1c1c1c1c204048464e50000d5840000000000b700b200b700b200b7000000000000000000000000000000000000
00000000000000000000000000000000000000000000000000000000000000000000000000000000000000000000000037373737373737373737373737373737
64002535c70000b5000000b5000000846400000000000000008464e50000d58400000000000000b1000000b10000000000000000000000000000000000000000
00000000000000000000000000000000000000000000000000000000000000000000000000000000000000000000000037373737373737373737373737373737
64c7263600b700c000b700c000040484640000000000000014b464e50000d584000000b7000000b1000000b10000000000000000000000000000000000000000
00000000000000000000000000000000000000000000000000000000000000000000000000000000000000000000000037373737373737373737373737373737
b4c1c1c1c1c1c1c1c1c1c1c1c20000846400000000d2c1c174b464e50000d58400000000000000b1000000b10000000000000000000000000000000000000000
00000000000000000000000000000000000000000000000000000000000000000000000000000000000000000000000037000000000000000000000000000000
64000000000000000000000000000484640000000000000000846400000000840000000000b700b1000000b10000000000000000000000000000000000000000
00000000000000000000000000000000000000000000000000000000000000000000000000000000000000000000000000000000000000000000000000000000
64c60000b700b700b700b70000000084640400000000000000846400e6f6008400000000000000b1000000b10000000000000000000000000000000000000000
00000000000000000000000000000000000000000000000000000000000000000000000000000000000000000000000000000000000000000000000000000000
b4240000b5b5b5b5b5b5b500000014b4640000000000000000846400e7f70084000000b7000000b1000000b10000000000000000000000000000000000000000
00000000000000000000000000000000000000000000000000000000000000000000000000000000000000000000000000000000000000000000000000000000
b4b4545454545454545454545454b4b4545454545454545454545454545454540000b200000000b1000000b10000000000000000000000000000000000000000
00000000000000000000000000000000000000000000000000000000000000000000000000000000000000000000000000000000000000000000000000000037
__gff__
0000000000000000000000010108010000000000000000000000000101000000000000000000000000000001010100004000000000000000000000010000000002010101010101010101010000000000000000000000000000000110101010000000000000000000000000004000808010014000000000000000000400008080
0000000000000000000000000000000000000000000000000000000000000000000000000000000000000040000000000000000000000000000000000000000000000000000000000000000000000000000000000000000000000000000000000000000000000000000000000000000000000000000000000000000000000000
__map__
4b4b4747474b4b4b4b4b4b4b4b4b4b4b4b4b47474747474b4b4b4b4b4b4b4b4b4747474747474b4b4b4b4b4b4b4b4b4b1b00000000000000000000000000484b00000000000000000000000000000000000000000000000000000000000000000000000000000000000000000000000000000000000000000000000000000000
4b460000004447474747474747474b4a4b4600005c0000484b4b4b4b4b4b4b4b000000000000484b4b4b4747474747471b00000000000000000000000000484b00000000000000000000000000000000000000000000000000000000000000000000000000000000000000000000000000000000000000000000000000000000
4f467c6e6f0d0000007a0000005c444b4b467200000000484b4b4b4b4b4f4b4b000000000000484b4b4300007a0000001b000000000000000000000d0d00484b00000000000000000000000000000000000000000000000000000000000000000000000000000000000000000000000000000000000000000000000000000000
4946007e7f0d750000790000000000484b472c00000000484b4b4b474b4b4b4b00006c000000484b430000007a0000001b0000000000000000000d6e6f0d484b00000000000000000000000000000000000000000000000000000000000000000000000000000000000000000000000000000000000000000000000000000000
4b43404040400000006a000000720048464300007b000048494b4600484b4b4b004040000000444300000000790000001b0000000000000000000d7e7f0d484b00000000000000000000000000000000000000000000000000000000000000000000000000000000000000000000000000000000000000000000000000000000
460000000000000000000000000000484677000000004c484b4b4673484b4b4b5b00000000000000000000006a0000001b404145420000000000414545454b4b00000000000000000000000000000000000000000000000000000000000000000000000000000000000000000000000000000000000000000000000000000000
46000000000000007b000000005b00484600000000002d4b4b4b4b454b4b4b4b404000000000000000000000000000001b00444743000000000044474747474b00000000000000000000000000000000000000000000000000000000000000000000000000000000000000000000000000000000000000000000000000000000
4600007374000000000000414542004846000000000000484b4b4b4b4b4b494b000000000000000000000000000000001b00000000000000000000000000004800000000000000000000000000000000000000000000000000000000000000000000000000000000000000000000000000000000000000000000000000000000
460000414200007c000000484b460048460000000c5b5b484b494b4b4b4b4b4b5b5b5b5b005b5b0000000000000d0d0d1b40000000000000000000000000004800000000000000000000000000000000000000000000000000000000000000000000000000000000000000000000000000000000000000000000000000000000
4600004443000000007c0048494640484600000000404044474747474b4b4b4b404040404040407b00000000000000001b0000000000000000000000006c004800000000000000000000000000000000000000000000000000000000000000000000000000000000000000000000000000000000000000000000000000000000
4600000000007b00000000484b4600484640000000000000006a007a484b4b4b000000000000000000000d0d0d0000001b00000000000000000000000000004800000000000000000000000000000000000000000000000000000000000000000000000000000000000000000000000000000000000000000000000000000000
460000000000004c007400484b46004846000000000000000000006a4447474b000000000000000000000000000000001b40000000000040000000000040004800000000000000000000000000000000000000000000000000000000000000000000000000000000000000000000000000000000000000000000000000000000
4600000000000041454200485a4600484600000000000000000000000d000048000000000000000d0d0d000000000d0d1b00000000000000000000000000004800000000000000000000000000000000000000000000000000000000000000000000000000000000000000000000000000000000000000000000000000000000
460000000000414b4f464044474340484b4542005b007b005b0000000d6e6f48000000000000000000000000000d6e6f1b0d0d0d0d0d0d0d0d0d0d0d0d0d0d4800000000000000000000000000000000000000000000000000000000000000000000000000000000000000000000000000000000000000000000000000000000
4b42000074414b4b4b460000000000484b4b46000c0000002b5b00000d7e7f48000000000d0d0d0000000000000d7e7f1b00000000000000000000000000004800000000000000000000000000000000000000000000000000000000000000000000000000000000000000000000000000000000000000000000000000000000
4a4b450e454b494b4b4b0e45450e0e4b4b4b467070707000484240404145454b454542000000000000000000414545454600000000000000000000000000004800000000000000000000000000000000000000000000000000000000000000000000000000000000000000000000000000000000000000000000000000000000
4b4b4747474747474747474747474b4b4b47474b4b4b4b4b4b4b4b4b4b4b4b4b4b4b47474747474b4b4b4b47474747474b00000000000000000000000000000000000000000000000000000000000000000000000000000000000000000000000000000000000000000000000000000000000000000000000000000000000000
4b430000000000000000000000004447467c0044474747474747474747474b494b430000000000444b4b460000000d0d4800000000000000000000000000000000000000000000000000000000000000000000000000000000000000000000000000000000000000000000000000000000000000000000000000000000000000
460000007374000000000000000d6e6f466e6f0d000000000000777a7700444b460000000000000048474600000d6e6f4800000000002526272829000000000000000000000000000000000000000000000000000000000000000000000000000000000000000000000000000000000000000000000000000000000000000000
460000004142000000005b00000d7e7f467e7f0d000000000000007a0000004846000000000000001b5c1b00000d7e7f4800000000000000000000000000000000000000000000000000000000000000000000000000000000000000000000000000000000000000000000000000000000000000000000000000000000000000
46000000484b4200007b0c0000004145464040000000007c0000007900000048460000005b0000001b6c1b00004040404800000000000000000000000000000000000000000000000000000000000000000000000000000000000000000000000000000000000000000000000000000000000000000000000000000000000000
4640402d4747471c1c1c45420000484b46000000007b0000007b006a007b0048464000002b5e005d1b401b00000000004800000000000000000000000000000000000000000000000000000000000000000000000000000000000000000000000000000000000000000000000000000000000000000000000000000000000000
46000000005c000000004446402d4b4e4600007200005b5b5b5b5b5b00000048460000001b0000001b001b40400000004800002526282900000000000000000000000000000000000000000000000000000000000000000000000000000000000000000000000000000000000000000000000000000000000000000000000000
467b0000000000000000001b0000484b46000000000041454545454200004048464000001b5e005d1b401b00000000004800003900000000000000000000000000000000000000000000000000000000000000000000000000000000000000000000000000000000000000000000000000000000000000000000000000000000
4600000000000000000000482c40484b46000000000044474747474300000048460000001b0000003b003b007b0000004800003800000000000000000000000000000000000000000000000000000000000000000000000000000000000000000000000000000000000000000000000000000000000000000000000000000000
4b1c4542005b004c0000001b0000484b4652537c000000000000000000004048464000001b0000000040000000000000480000366d000000000000000000000000000000000000000000000000000000000000000000000000000000000000000000000000000000000000000000000000000000000000000000000000000000
467744471c1c1c1c2c40401b402d4b4946626300000000000000000000000048460000001b0000000000000000007b00481c1c1c2c000000000000000000000000000000000000000000000000000000000000000000000000000000000000000000000000000000000000000000000000000000000000000000000000000000
4600000000007a000000001b005c484b49454200000000000000000000004048464000001b000000000000000000005b467c7c7700000000000000000000000000000000000000000000000000000000000000000000000000000000000000000000000000000000000000000000000000000000000000000000000000000000
4600000058596a000000001b6c00484b4b4b46000000007c00005b0000000048460000001b007b00007b00007b005b414652530000000000000000000000000000000000000000000000000000000000000000000000000000000000000000000000000000000000000000000000000000000000000000000000000000000000
4600000068690000005b41467b00484b4b5a4600007b00007b002b5b7b000048464000001b00000000000000005b414b4662633535353a00000000000000000000000000000000000000000000000000000000000000000000000000000000000000000000000000000000000000000000000000000000000000000000000000
4b4545420000004145454b460000484b4b4b460000000000005b484200005b48460000001b0000000000000000414b4b4b45454545454545420000000000000000000000000000000000000000000000000000000000000000000000000000000000000000000000000000000000000000000000000000000000000000000000
4b4b4b46000000484b4b4b460000484b4b4b43000000000000414b460000414b4b454545460000000000000000484b4b4b4b4b4b4b4b4b4b4b0000000000000000000000000000000000000000000000000000000000000000000000000000000000000000000000000000000000000000000000000000000000000000000000
